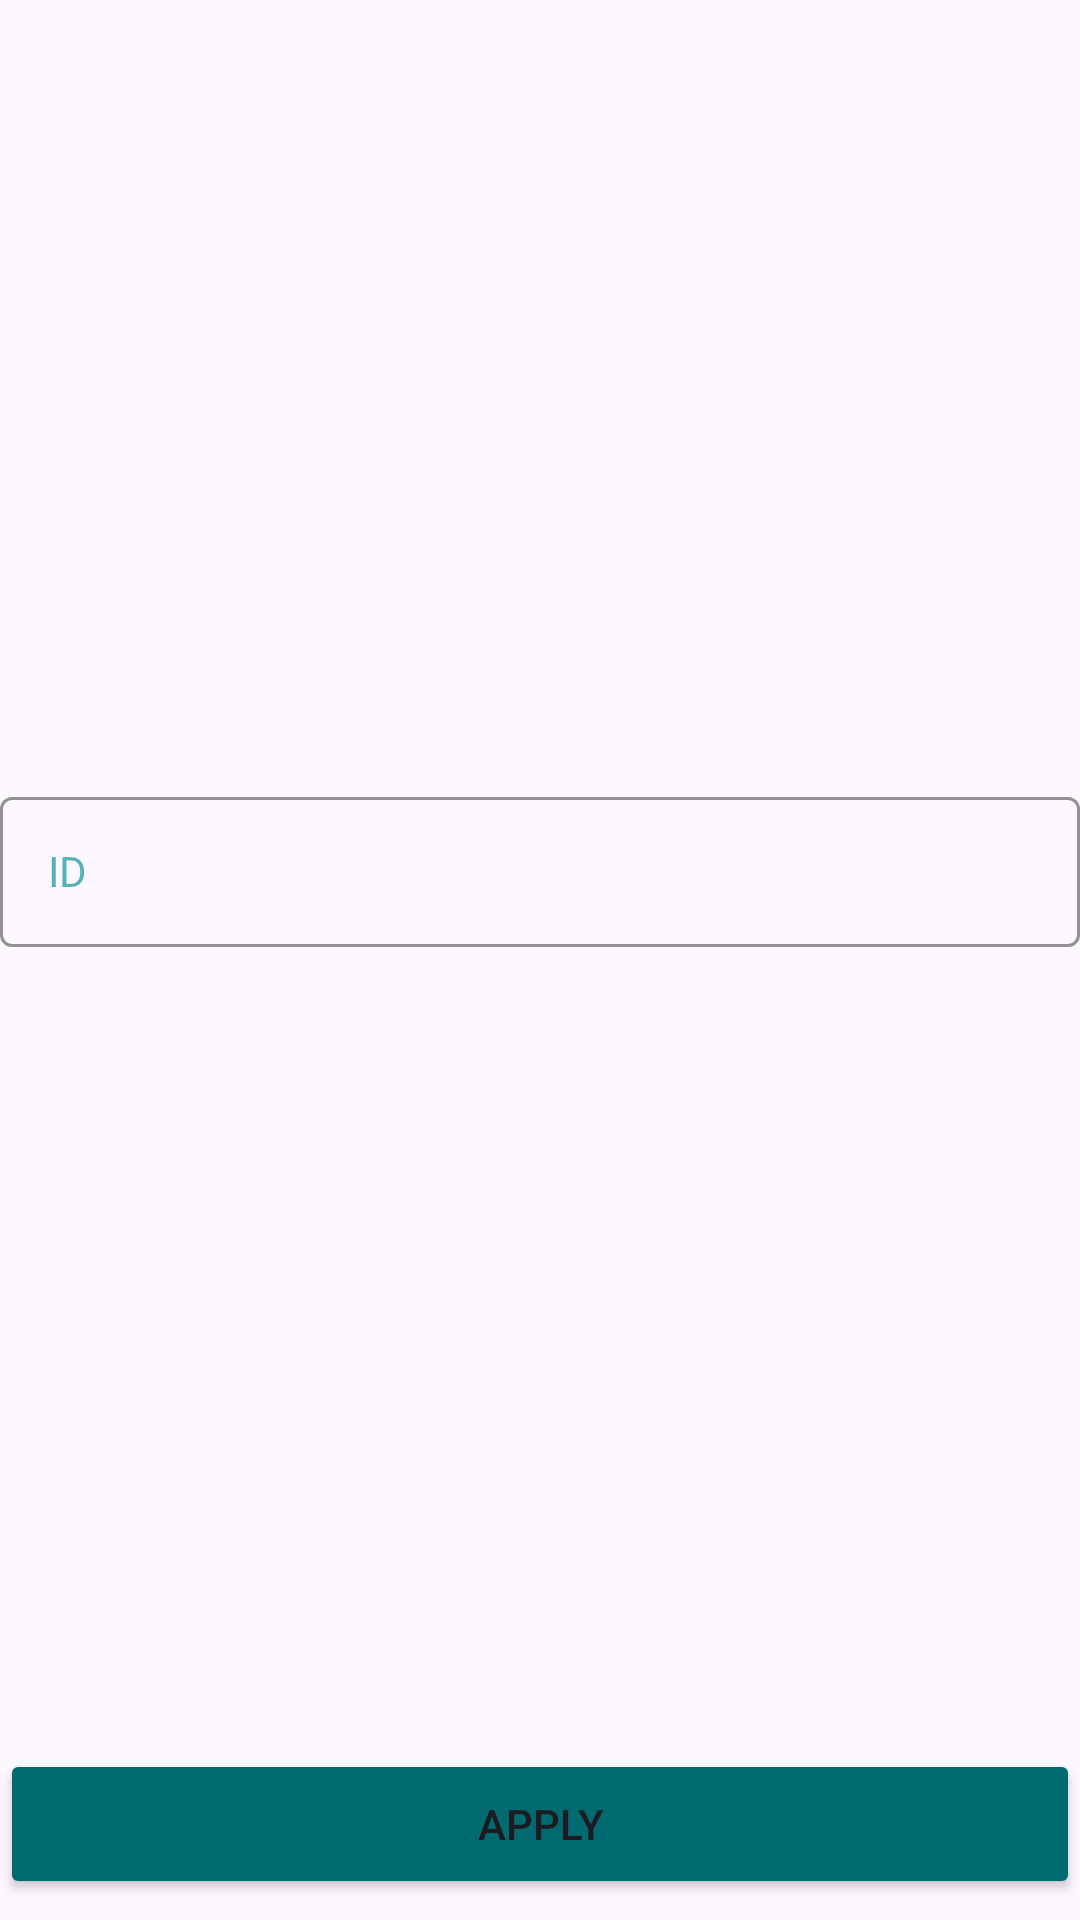

Write the Android layout XML for this screen, with the resource values it uses.
<!-- AndroidManifest.xml: application theme Theme.Bubnov32 -->
<!-- res/layout/activity_fourth.xml -->
<?xml version="1.0" encoding="utf-8"?>
<LinearLayout xmlns:android="http://schemas.android.com/apk/res/android"
    android:orientation="vertical"
    android:layout_width="match_parent"
    android:layout_height="match_parent">

    <LinearLayout
        android:layout_width="match_parent"
        android:layout_height="0dp"
        android:layout_weight="9"
        android:gravity="center"
        android:orientation="vertical" >
        <com.google.android.material.textfield.TextInputLayout
            style="@style/TextInput"
            android:layout_width="match_parent"
            android:layout_height="wrap_content">

            <com.google.android.material.textfield.TextInputEditText
                android:id="@+id/idtext"
                style="@style/TextInput"
                android:layout_width="match_parent"
                android:layout_height="50dp"
                android:hint="@string/id"
                android:inputType="textCapSentences" />
        </com.google.android.material.textfield.TextInputLayout>

        <com.google.android.material.textfield.TextInputLayout
            style="@style/TextInput"
            android:layout_width="match_parent"
            android:layout_height="wrap_content"/>

        <com.google.android.material.textfield.TextInputLayout
            style="@style/TextInput"
            android:inputType="textCapSentences"
            android:layout_width="match_parent"
            android:layout_height="wrap_content"/>

        <com.google.android.material.textfield.TextInputLayout
            style="@style/TextInput"
            android:layout_width="match_parent"
            android:layout_height="wrap_content"/>

        <com.google.android.material.textfield.TextInputLayout
            style="@style/TextInput"
            android:layout_width="match_parent"
            android:layout_height="wrap_content"/>
    </LinearLayout>

    <LinearLayout
        android:layout_width="match_parent"
        android:layout_height="0dp"
        android:layout_weight="1"
        android:gravity="center"
        android:orientation="vertical" >
        <Button
            android:id="@+id/buttonAdd"
            android:layout_width="match_parent"
            android:layout_height="50dp"
            android:backgroundTint="@color/first"
            android:text="@string/buttonSave" />
    </LinearLayout>
</LinearLayout>
<!-- resources referenced by this layout -->
<resources>
  <color name="first">#016A70</color>
  <string name="buttonSave">Apply</string>
  <string name="id">ID</string>
  <style name="TextInput" parent="Widget.MaterialComponents.TextInputLayout.OutlinedBox">
          <item name="boxStrokeColor">@color/first</item>
          <item name="hintTextColor">@color/second</item>
          <item name="android:textColor">@color/third</item>
          <item name="android:textColorHint">@color/second</item>
          <item name="android:textColorHighlight">@color/second</item>
      </style>
  <style name="Theme.Bubnov32" parent="Base.Theme.Bubnov32" />
  <color name="second">#53B3B8</color>
  <color name="third">#B95600</color>
  <style name="Base.Theme.Bubnov32" parent="Theme.Material3.DayNight.NoActionBar">
          
          
      </style>
</resources>
